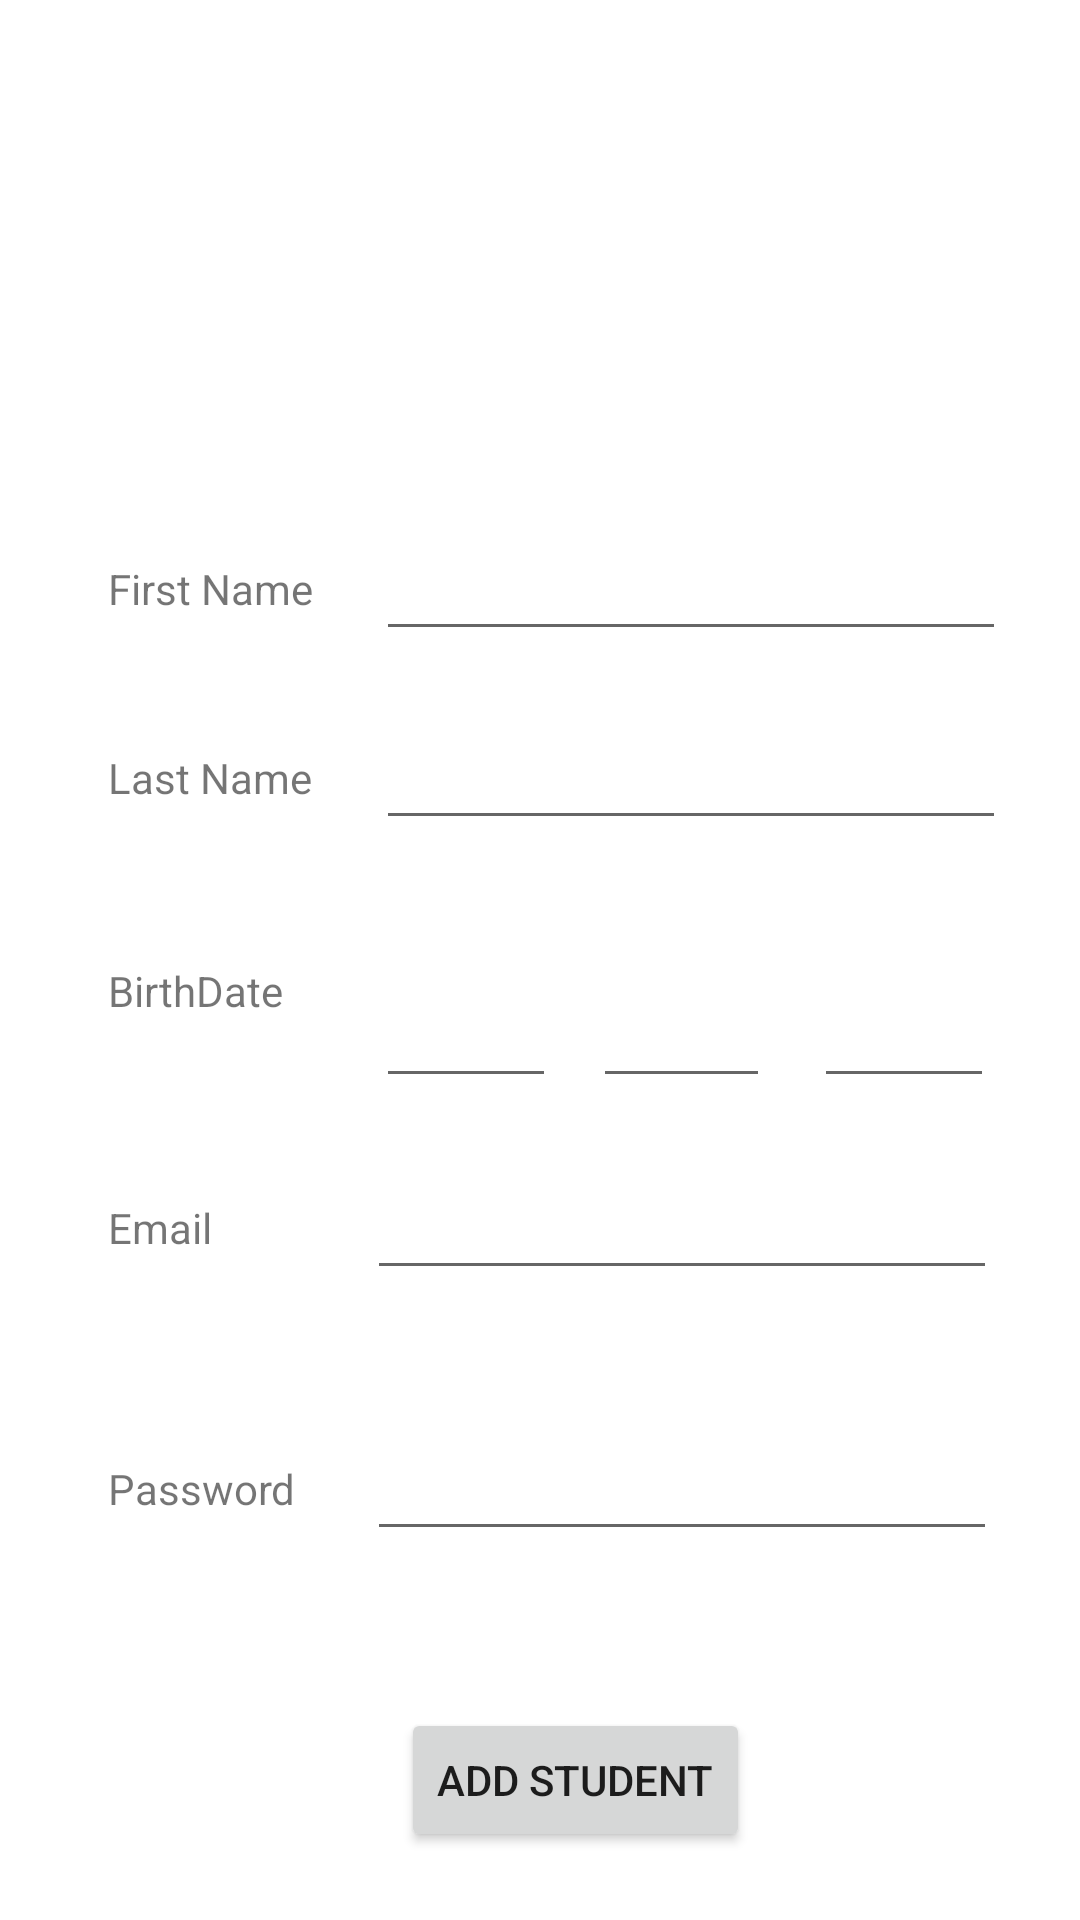

Android layout source for this screen:
<!-- AndroidManifest.xml: application theme Theme.FindMyWay -->
<!-- res/layout/new_student.xml -->
<?xml version="1.0" encoding="utf-8"?>
<androidx.constraintlayout.widget.ConstraintLayout xmlns:android="http://schemas.android.com/apk/res/android"
    xmlns:app="http://schemas.android.com/apk/res-auto"
    xmlns:tools="http://schemas.android.com/tools"
    android:layout_width="match_parent"
    android:layout_height="match_parent">

    <ImageView
        android:id="@+id/imageView7"
        android:layout_width="54dp"
        android:layout_height="57dp"
        android:foreground="@drawable/_40px_a_black_image__1_"
        app:layout_constraintBottom_toBottomOf="parent"
        app:layout_constraintEnd_toEndOf="parent"
        app:layout_constraintHorizontal_bias="0.078"
        app:layout_constraintStart_toStartOf="parent"
        app:layout_constraintTop_toTopOf="parent"
        app:layout_constraintVertical_bias="0.037"
        app:srcCompat="@drawable/_40px_a_black_image__1_"
        tools:srcCompat="@drawable/_40px_a_black_image__1_" />

    <TextView
        android:id="@+id/textView4"
        android:layout_width="wrap_content"
        android:layout_height="wrap_content"
        android:layout_marginStart="36dp"
        android:layout_marginTop="108dp"
        android:text="First Name"
        app:layout_constraintStart_toStartOf="parent"
        app:layout_constraintTop_toBottomOf="@+id/imageView7" />

    <TextView
        android:id="@+id/textView5"
        android:layout_width="wrap_content"
        android:layout_height="wrap_content"
        android:layout_marginTop="44dp"
        android:text="Last Name"
        app:layout_constraintEnd_toEndOf="@+id/textView4"
        app:layout_constraintHorizontal_bias="0.0"
        app:layout_constraintStart_toStartOf="@+id/textView4"
        app:layout_constraintTop_toBottomOf="@+id/textView4" />

    <TextView
        android:id="@+id/textView7"
        android:layout_width="wrap_content"
        android:layout_height="wrap_content"
        android:layout_marginTop="52dp"
        android:text="BirthDate"
        app:layout_constraintEnd_toEndOf="@+id/textView5"
        app:layout_constraintHorizontal_bias="0.0"
        app:layout_constraintStart_toStartOf="@+id/textView5"
        app:layout_constraintTop_toBottomOf="@+id/textView5" />

    <TextView
        android:id="@+id/textView9"
        android:layout_width="wrap_content"
        android:layout_height="wrap_content"
        android:layout_marginTop="60dp"
        android:text="Email"
        app:layout_constraintEnd_toEndOf="@+id/textView7"
        app:layout_constraintHorizontal_bias="0.0"
        app:layout_constraintStart_toStartOf="@+id/textView7"
        app:layout_constraintTop_toBottomOf="@+id/textView7" />

    <TextView
        android:id="@+id/textView10"
        android:layout_width="wrap_content"
        android:layout_height="wrap_content"
        android:layout_marginTop="68dp"
        android:text="Password"
        app:layout_constraintEnd_toEndOf="@+id/textView9"
        app:layout_constraintHorizontal_bias="0.0"
        app:layout_constraintStart_toStartOf="@+id/textView9"
        app:layout_constraintTop_toBottomOf="@+id/textView9" />

    <EditText
        android:id="@+id/editTextTextEmailAddress2"
        android:layout_width="wrap_content"
        android:layout_height="wrap_content"
        android:ems="10"
        android:inputType="textEmailAddress"
        app:layout_constraintBottom_toBottomOf="@+id/textView9"
        app:layout_constraintEnd_toEndOf="@+id/editTextDate"
        app:layout_constraintStart_toStartOf="@+id/editTextDate"
        app:layout_constraintTop_toTopOf="@+id/textView9" />

    <EditText
        android:id="@+id/editTextTextPassword2"
        android:layout_width="wrap_content"
        android:layout_height="wrap_content"
        android:ems="10"
        android:inputType="textPassword"
        app:layout_constraintBottom_toBottomOf="@+id/textView10"
        app:layout_constraintEnd_toEndOf="@+id/editTextTextEmailAddress2"
        app:layout_constraintStart_toStartOf="@+id/editTextTextEmailAddress2"
        app:layout_constraintTop_toTopOf="@+id/textView10" />

    <EditText
        android:id="@+id/editTextTextPersonName"
        android:layout_width="wrap_content"
        android:layout_height="wrap_content"
        android:ems="10"
        android:inputType="textPersonName"
        app:layout_constraintBottom_toBottomOf="@+id/textView4"
        app:layout_constraintEnd_toEndOf="parent"
        app:layout_constraintHorizontal_bias="0.458"
        app:layout_constraintStart_toEndOf="@+id/textView4"
        app:layout_constraintTop_toTopOf="@+id/textView4" />

    <EditText
        android:id="@+id/editTextTextPersonName2"
        android:layout_width="wrap_content"
        android:layout_height="wrap_content"
        android:ems="10"
        android:inputType="textPersonName"
        app:layout_constraintBottom_toBottomOf="@+id/textView5"
        app:layout_constraintEnd_toEndOf="@+id/editTextTextPersonName"
        app:layout_constraintStart_toStartOf="@+id/editTextTextPersonName"
        app:layout_constraintTop_toTopOf="@+id/textView5" />

    <EditText
        android:id="@+id/editTextDate"
        android:layout_width="59dp"
        android:layout_height="50dp"
        android:layout_marginTop="36dp"
        android:ems="10"
        android:inputType="date"
        app:layout_constraintEnd_toStartOf="@+id/editTextDate2"
        app:layout_constraintHorizontal_bias="0.455"
        app:layout_constraintStart_toEndOf="@+id/editTextDate3"
        app:layout_constraintTop_toBottomOf="@+id/editTextTextPersonName2" />

    <EditText
        android:id="@+id/editTextDate2"
        android:layout_width="60dp"
        android:layout_height="50dp"
        android:layout_marginEnd="4dp"
        android:ems="10"
        android:inputType="date"
        app:layout_constraintBottom_toBottomOf="@+id/editTextDate"
        app:layout_constraintEnd_toEndOf="@+id/editTextTextPersonName2"
        app:layout_constraintTop_toTopOf="@+id/editTextDate" />

    <EditText
        android:id="@+id/editTextDate3"
        android:layout_width="60dp"
        android:layout_height="50dp"
        android:ems="10"
        android:inputType="date"
        app:layout_constraintBottom_toBottomOf="@+id/editTextDate"
        app:layout_constraintStart_toStartOf="@+id/editTextTextPersonName2"
        app:layout_constraintTop_toTopOf="@+id/editTextDate" />

    <Button
        android:id="@+id/button7"
        android:layout_width="wrap_content"
        android:layout_height="wrap_content"
        android:layout_marginTop="60dp"
        android:text="Add Student"
        app:layout_constraintBottom_toBottomOf="parent"
        app:layout_constraintEnd_toEndOf="@+id/editTextTextPassword2"
        app:layout_constraintHorizontal_bias="0.543"
        app:layout_constraintStart_toStartOf="@+id/textView10"
        app:layout_constraintTop_toBottomOf="@+id/textView10"
        app:layout_constraintVertical_bias="0.144" />

</androidx.constraintlayout.widget.ConstraintLayout>
<!-- resources referenced by this layout -->
<resources>
  <style name="Theme.FindMyWay" parent="Theme.MaterialComponents.DayNight.NoActionBar">
          
          <item name="colorPrimary">@color/purple_500</item>
          <item name="colorPrimaryVariant">@color/purple_700</item>
          <item name="colorOnPrimary">@color/white</item>
          
          <item name="colorSecondary">@color/teal_200</item>
          <item name="colorSecondaryVariant">@color/teal_700</item>
          <item name="colorOnSecondary">@color/black</item>
          
          <item name="android:statusBarColor" tools:targetApi="l">?attr/colorPrimaryVariant</item>
          
      </style>
  <color name="purple_500">#FF6200EE</color>
  <color name="purple_700">#FF3700B3</color>
  <color name="white">#FFFFFFFF</color>
  <color name="teal_200">#FF03DAC5</color>
  <color name="teal_700">#FF018786</color>
  <color name="black">#FF000000</color>
</resources>
